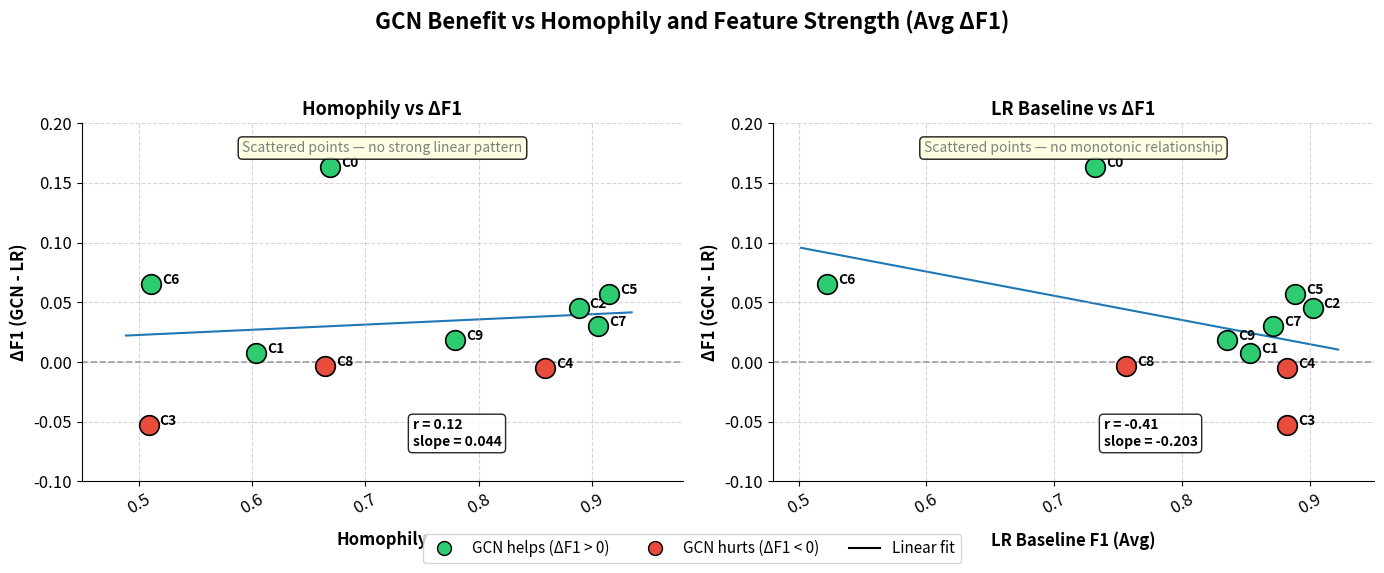

Generate this figure with matplotlib:
import matplotlib.pyplot as plt
import numpy as np
from matplotlib.lines import Line2D

# --------------------------------
# Data
# --------------------------------
classes = list(range(10))
homophily = np.array([0.6689, 0.6036, 0.8879, 0.5088, 0.8587,
                      0.9147, 0.5106, 0.9051, 0.6645, 0.7788])
lr_baseline = np.array([0.732, 0.853, 0.902, 0.882, 0.882,
                        0.888, 0.522, 0.871, 0.756, 0.835])
delta_f1 = np.array([0.1633, 0.0073, 0.0453, -0.0530, -0.0047,
                     0.0570, 0.0650, 0.0303, -0.0030, 0.0187])
colors = ['#2ecc71' if d > 0 else '#e74c3c' for d in delta_f1]

# --------------------------------
# Helper: linear fit + annotate
# --------------------------------
def fit_and_annotate(ax, x, y, xpos, ypos):
    coeffs = np.polyfit(x, y, 1)
    slope, intercept = coeffs[0], coeffs[1]
    r = np.corrcoef(x, y)[0,1]
    x_line = np.linspace(x.min()-0.02, x.max()+0.02, 200)
    y_line = np.polyval(coeffs, x_line)
    ax.plot(x_line, y_line, linestyle='-', linewidth=1.5, label='Linear fit', zorder=1)
    ax.text(xpos, ypos, f'r = {r:.2f}\nslope = {slope:.3f}',
            transform=ax.transAxes, fontsize=10, fontweight='bold',
            bbox=dict(boxstyle='round,pad=0.3', facecolor='white', alpha=0.85))
    return r, slope, intercept

# --------------------------------
# Figure
# --------------------------------
plt.rcParams.update({
    "font.size": 12,
    "axes.spines.top": False,
    "axes.spines.right": False,
})

# INCREASED HEIGHT from (14,5) to (14,6) for better spacing
fig, axes = plt.subplots(1, 2, figsize=(14,6))

# Main title - LOWERED y position from 1.02 to 0.98
fig.suptitle("GCN Benefit vs Homophily and Feature Strength (Avg ΔF1)", 
             fontsize=16, fontweight='bold', y=0.98)

# -----------------------------
# Plot 1: Homophily vs ΔF1
# -----------------------------
ax1 = axes[0]
for i, c in enumerate(classes):
    ax1.scatter(homophily[i], delta_f1[i], c=colors[i], s=200,
                edgecolor='black', linewidth=1.2, zorder=3)
    ax1.annotate(f'C{c}', (homophily[i], delta_f1[i]),
                 textcoords="offset points", xytext=(8,0),
                 ha='left', fontsize=10, fontweight='bold')
ax1.axhline(y=0, color='gray', linestyle='--', linewidth=1.2, alpha=0.7)
ax1.set_xlabel('Homophily', fontsize=12, fontweight='bold')
ax1.set_ylabel('ΔF1 (GCN - LR)', fontsize=12, fontweight='bold')
ax1.set_title('Homophily vs ΔF1', fontsize=13, fontweight='bold')
ax1.set_xlim(0.45,0.98)
ax1.set_ylim(-0.10,0.20)
ax1.yaxis.grid(True, linestyle='--', alpha=0.5)
ax1.xaxis.grid(True, linestyle='--', alpha=0.5)
ax1.tick_params(axis='x', labelrotation=30)
ax1.xaxis.labelpad = 10
r1,s1,_ = fit_and_annotate(ax1, homophily, delta_f1, xpos=0.55, ypos=0.10)
ax1.text(0.5,0.95,'Scattered points — no strong linear pattern',
         transform=ax1.transAxes, fontsize=10, fontstyle='italic', color='gray',
         ha='center', va='top', bbox=dict(boxstyle='round,pad=0.3', facecolor='lightyellow', alpha=0.9))

# -----------------------------
# Plot 2: LR Baseline vs ΔF1
# -----------------------------
ax2 = axes[1]
for i,c in enumerate(classes):
    ax2.scatter(lr_baseline[i], delta_f1[i], c=colors[i], s=200,
                edgecolor='black', linewidth=1.2, zorder=3)
    ax2.annotate(f'C{c}', (lr_baseline[i], delta_f1[i]),
                 textcoords="offset points", xytext=(8,0),
                 ha='left', fontsize=10, fontweight='bold')
ax2.axhline(y=0, color='gray', linestyle='--', linewidth=1.2, alpha=0.7)
ax2.set_xlabel('LR Baseline F1 (Avg)', fontsize=12, fontweight='bold')
ax2.set_ylabel('ΔF1 (GCN - LR)', fontsize=12, fontweight='bold')
ax2.set_title('LR Baseline vs ΔF1', fontsize=13, fontweight='bold')
ax2.set_xlim(0.48,0.95)
ax2.set_ylim(-0.10,0.20)
ax2.yaxis.grid(True, linestyle='--', alpha=0.5)
ax2.xaxis.grid(True, linestyle='--', alpha=0.5)
ax2.tick_params(axis='x', labelrotation=30)
ax2.xaxis.labelpad = 10
r2,s2,_ = fit_and_annotate(ax2, lr_baseline, delta_f1, xpos=0.55, ypos=0.10)
ax2.text(0.5,0.95,'Scattered points — no monotonic relationship',
         transform=ax2.transAxes, fontsize=10, fontstyle='italic', color='gray',
         ha='center', va='top', bbox=dict(boxstyle='round,pad=0.3', facecolor='lightyellow', alpha=0.9))

# -----------------------------
# Legend (moved up and inside figure area)
# -----------------------------
legend_elements = [
    Line2D([0],[0], marker='o', color='w', markerfacecolor='#2ecc71',
           markersize=10, markeredgecolor='black', label='GCN helps (ΔF1 > 0)'),
    Line2D([0],[0], marker='o', color='w', markerfacecolor='#e74c3c',
           markersize=10, markeredgecolor='black', label='GCN hurts (ΔF1 < 0)'),
    Line2D([0],[0], linestyle='-', color='black', label='Linear fit')
]

# RAISED bbox_to_anchor y from 0.02 to 0.12 to place legend higher
fig.legend(handles=legend_elements, loc='upper center', ncol=3, fontsize=11,
           bbox_to_anchor=(0.5, 0.12), frameon=True)

# -----------------------------
# Adjust layout
# -----------------------------
# INCREASED top margin from 0.88 to 0.85 (lower number = more top space)
# DECREASED bottom margin from 0.18 to 0.12 (higher number = less bottom space)
plt.subplots_adjust(bottom=0.12, top=0.85, wspace=0.3)

# ADD tight_layout to prevent clipping
plt.tight_layout(rect=[0, 0.05, 1, 0.93])  # rect=[left, bottom, right, top]

# -----------------------------
# Save + show
# -----------------------------
fig.savefig('figure3a_final_with_title_legend.png', dpi=300, bbox_inches='tight')
plt.show()

print(f'Homophily vs ΔF1: Pearson r = {r1:.3f}, slope = {s1:.4f}')
print(f'LR baseline vs ΔF1: Pearson r = {r2:.3f}, slope = {s2:.4f}')